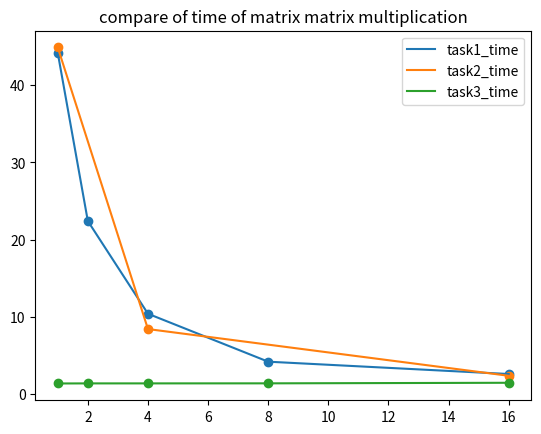
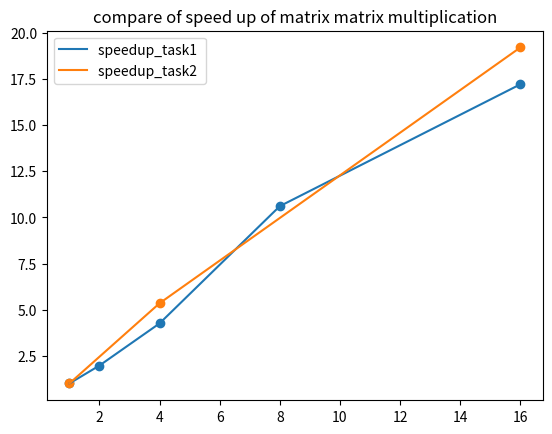
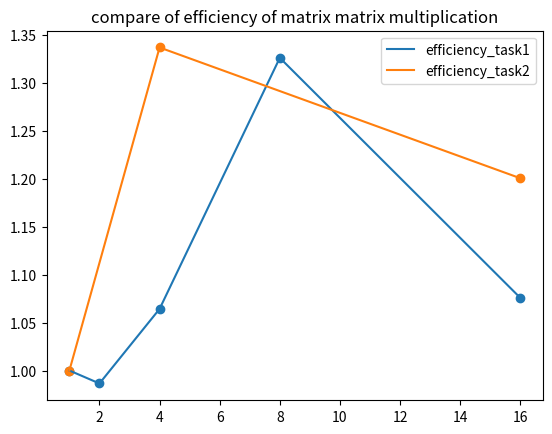
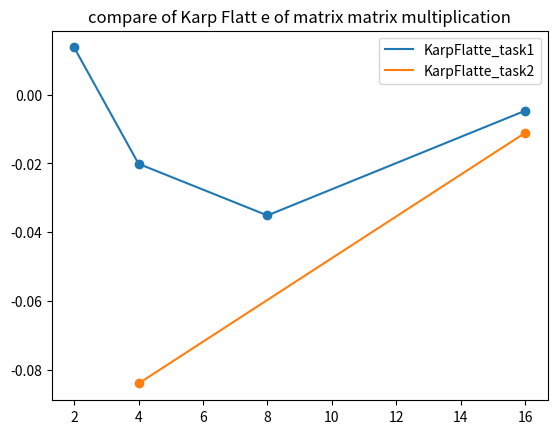

The matplotlib source for these figures, in order:
import matplotlib.pyplot as plt
import numpy as np

# For task 1
# For a 1200 * 1200 matrix for task 1, it takes 10.963044 to finish sequentially.
T1_task1 = 10.963044
# using four procs in one node, it take 2.012816 elapsed time
Tp_task1 = 2.012816

# For task 1
# For a 1600 * 1600 matrix 
# running sequentially.
T1_task1 = 44.198925
# using 2 procs
T2_task1 = 22.402673
# using 4 procs
T4_task1 = 10.382256
# using 8 procs
T8_task1 = 4.165496
# using 16 procs
T16_task1 = 2.567748

num_procs_task1  = np.array([1, 2, 4, 8, 16])
time_task1       = np.array([T1_task1, T2_task1, T4_task1, T8_task1, T16_task1])
speedup_task1    = T1_task1 / time_task1
efficiency_task1 = speedup_task1 / num_procs_task1
KarpFlatte_task1 = (num_procs_task1[1:5] / speedup_task1[1:5] - 1) / (num_procs_task1[1:5] - 1)



# For task 2
# For a 1600 * 1600 matrix
# running sequentially.
T1_task2 = 44.903316
# using 4 procs
T4_task2 = 8.395329
# using 16 procs
T16_task2 = 2.337392


num_procs_task2  = np.array([1, 4, 16])
time_task2       = np.array([T1_task2, T4_task2, T16_task2])
speedup_task2    = T1_task2 / time_task2
efficiency_task2 = speedup_task2 / num_procs_task2
KarpFlatte_task2 = (num_procs_task2[1:3] / speedup_task2[1:3] - 1) / (num_procs_task2[1:3] - 1)



# For task 3
# For a 1600 * 1600 matrix, it takes 1.340378 secs to finish on one core.
# running sequentially:
T1_task3 = 1.340378
# using 2 procs
T2_task3 = 1.350893
# using 4 procs
T4_task3 = 1.351812
# using 8 procs
T8_task3 = 1.357724
# using 16 procs
T16_task3 = 1.430724

num_procs_task3  = np.array([1, 2, 4, 8, 16])
time_task3       = np.array([T1_task3, T2_task3, T4_task3, T8_task3, T16_task3])



# plot time 
plt.figure()
plt.scatter(num_procs_task1, time_task1)
plt.plot(num_procs_task1, time_task1, label='task1_time')
plt.scatter(num_procs_task2, time_task2)
plt.plot(num_procs_task2, time_task2, label='task2_time')
plt.scatter(num_procs_task3, time_task3)
plt.plot(num_procs_task3, time_task3, label='task3_time')
plt.legend()
plt.title('compare of time of matrix matrix multiplication')
plt.show()



# plot speed up
plt.figure()
plt.scatter(num_procs_task1, speedup_task1 )
plt.plot(num_procs_task1, speedup_task1 , label='speedup_task1 ')
plt.scatter(num_procs_task2, speedup_task2 )
plt.plot(num_procs_task2, speedup_task2 , label='speedup_task2 ')
plt.legend()
plt.title('compare of speed up of matrix matrix multiplication')
plt.show()


# plot efficiency
plt.figure()
plt.scatter(num_procs_task1, efficiency_task1)
plt.plot(num_procs_task1, efficiency_task1, label='efficiency_task1')
plt.scatter(num_procs_task2, efficiency_task2)
plt.plot(num_procs_task2, efficiency_task2, label='efficiency_task2')
plt.legend()
plt.title('compare of efficiency of matrix matrix multiplication')
plt.show()


# plot Karp Flatt e
plt.figure()
plt.scatter(num_procs_task1[1:5], KarpFlatte_task1)
plt.plot(num_procs_task1[1:5], KarpFlatte_task1, label='KarpFlatte_task1')
plt.scatter(num_procs_task2[1:3], KarpFlatte_task2)
plt.plot(num_procs_task2[1:3], KarpFlatte_task2, label='KarpFlatte_task2')
plt.legend()
plt.title('compare of Karp Flatt e of matrix matrix multiplication')
plt.show()
